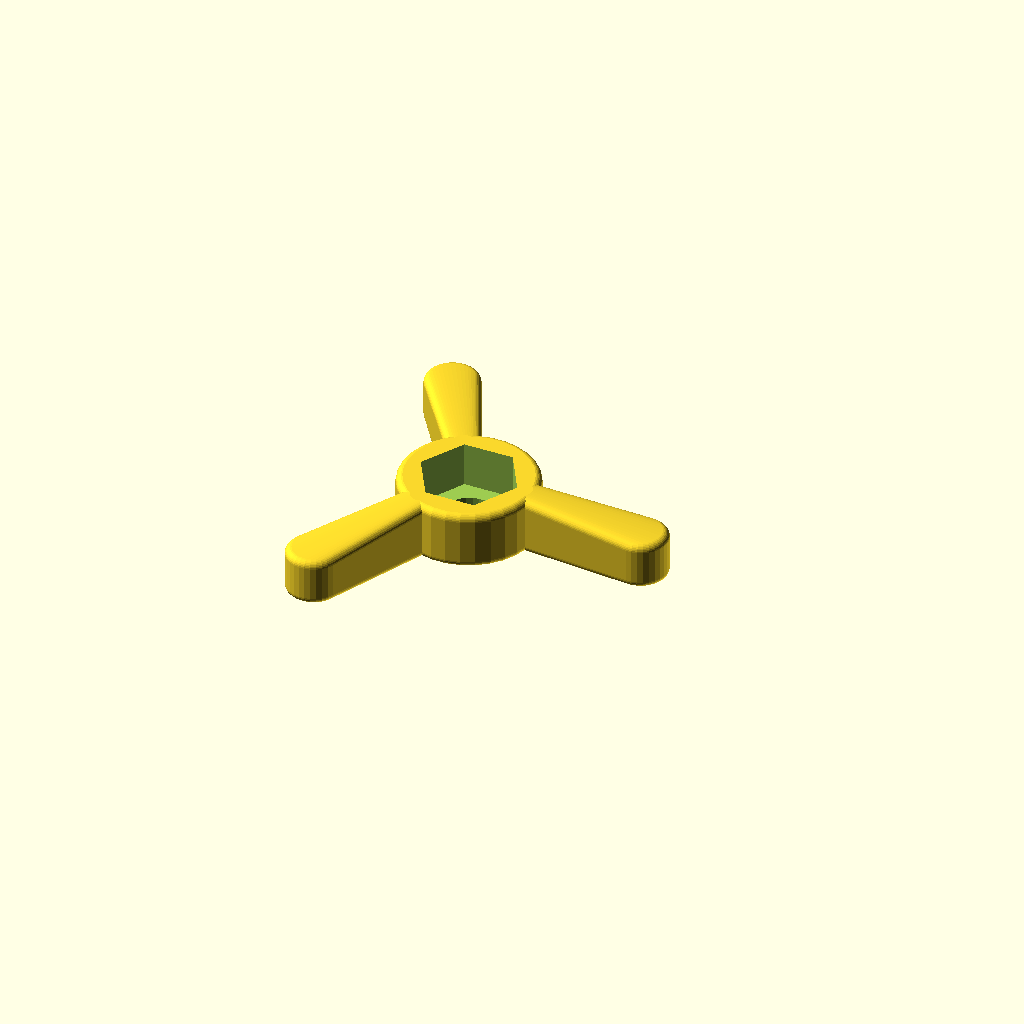
Cell 1: the model at its default parameters.
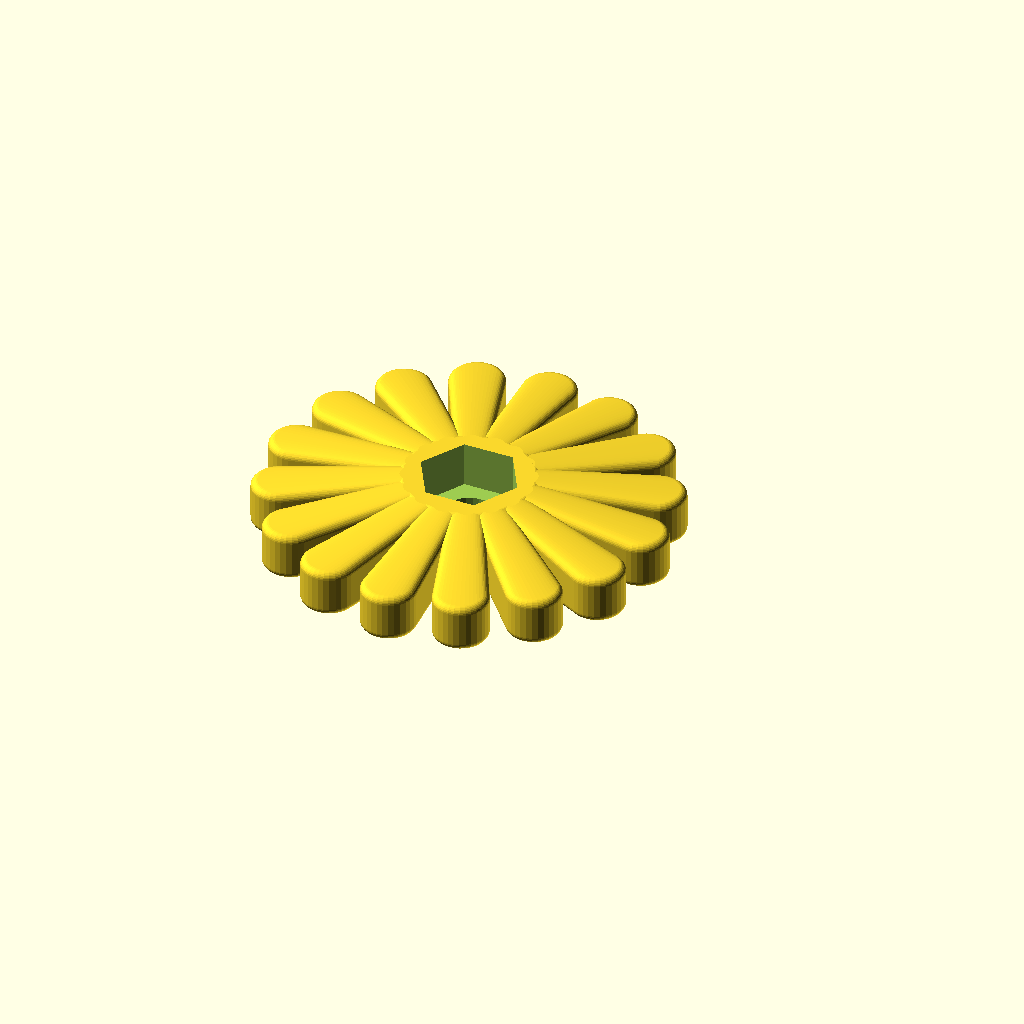
Cell 2 — wing_count set to 16, the other parameters unchanged.
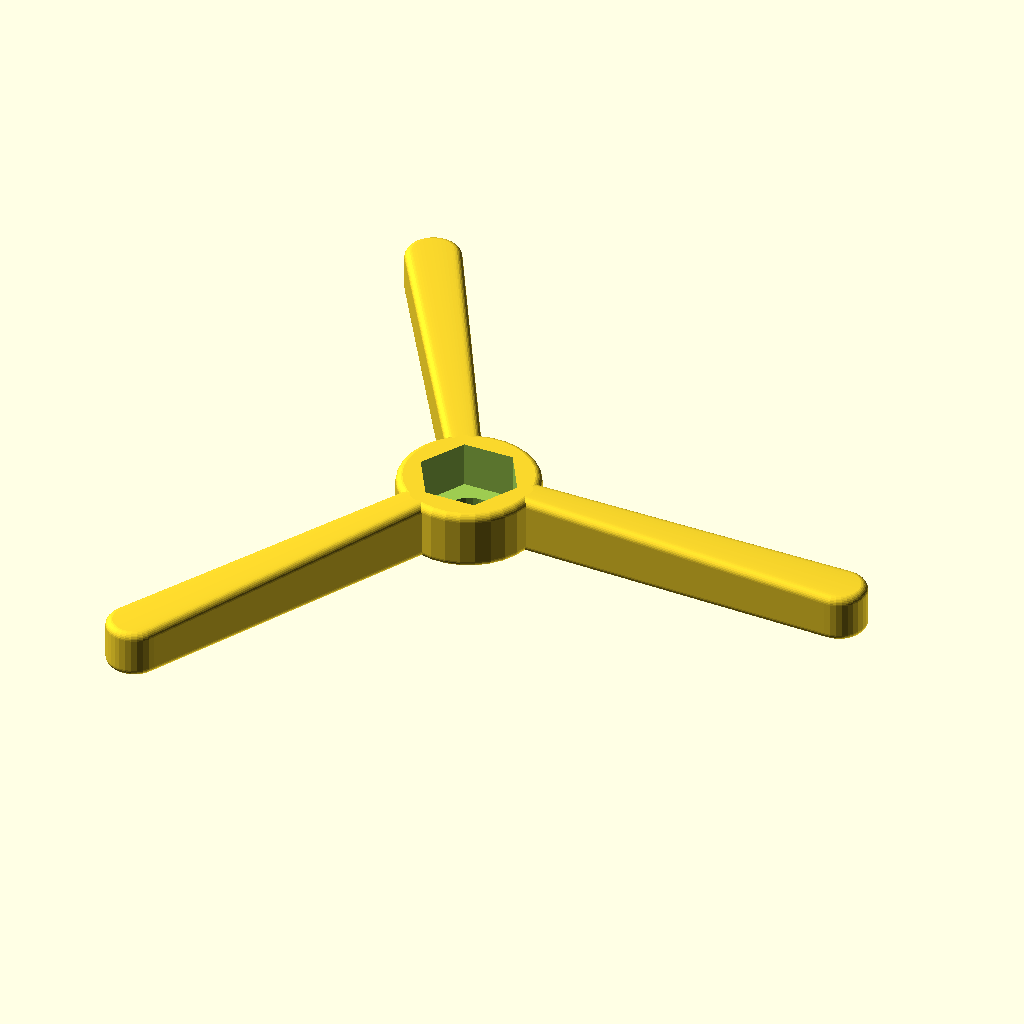
Cell 3: total_d = 120 (everything else at default).
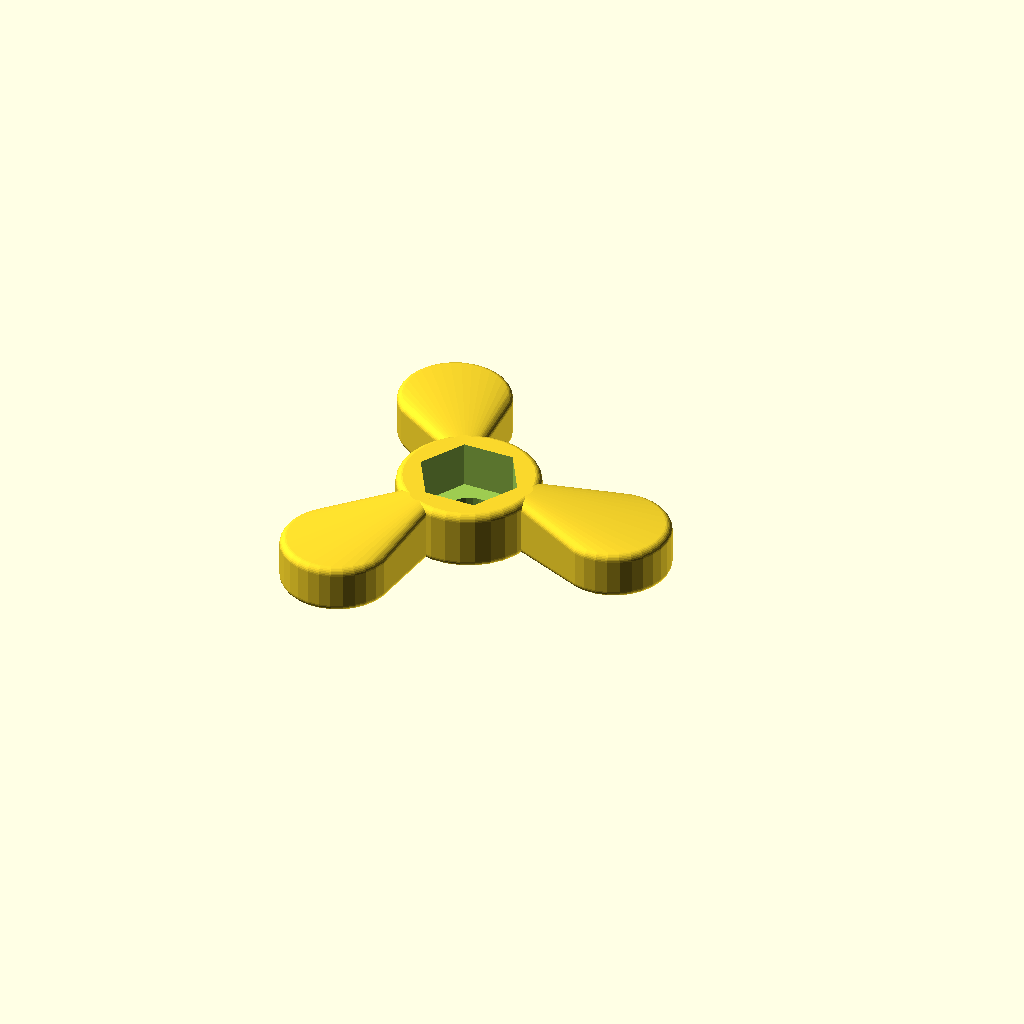
Cell 4: the same model with wing_thick_d = 16.
All cells are drawn from one camera (rotation 55°, 0°, 25°, orthographic, colour scheme Cornfield), so only the parameter changes between them.
Source of the model, linux/system/library/openscad/1055_Oh_nooo__another_customizable_thumb_wheel___knob___screw___whatever__D.scad:
// [FL_INDEX: keywords="openscad, 3d_parametric, Oh_nooo__another_customizable_thumb_wheel___knob___screw___whatever__D, csg_solid" | COT="Parametric OpenSCAD design from 3DCodeverse"]
// Title: Oh nooo, another customizable thumb wheel / knob / screw / whatever :D

// Total diameter
total_d = 60;

// Number of wings
wing_count = 3; //[1:16]

// Wing diameter on the outside
wing_thick_d = 8;

// Wing diameter on the inside
wing_thin_d = 5;

// Wing height (on the outside)
wing_h = 7;

// Nut diameter (from corner to corner). eg. 14.6 for a M8 or 8 for a M4. Zero to disable.
nut_d = 14.6;

// Hex nut vs. just a cylindrical hole
hex_nut = 1; //[1:Hexagonal,0:Cylindrical]

// Nut thickness or lower for the nut to protrude, eg. 6.6 for M8 or 3.1 for M4.
nut_th = 6.6;

// Thread diameter, eg. 8 for M8 or 4 for M4
thread_d = 8;

// Thickness below the central nut (core thickness is the nut thickness added to this)
nut_shoulder_z = 2;

// Thickness around the central nut
nut_shoulder_x= 2.8;

// Overall roundness ratio (100 produces fully rounded wings)
roundness_ratio = 30; // [1:99]

roundness= roundness_ratio * min(wing_h, nut_th + nut_shoulder_z) / 100;

$fs=0.3+0;
tol= 0.05+0;

module torus(r,rnd)
{
	translate([0,0,rnd/2])
		rotate_extrude(convexity= 10)
			translate([r-rnd/2, 0, 0])
				circle(r= rnd/2, $fs=0.2);
}

module rcyl(r,h, zcenter=false, rnd=1)
{
	translate([0,0,zcenter ? -h/2 : 0])
	hull()
	{
		translate([0,0,0]) torus(r=r, rnd=rnd);
		translate([0,0,h-rnd]) torus(r=r, rnd=rnd);
	}
}

module one_wing()
{
	hull()
	{
		translate([total_d/2 - wing_thick_d/2, 0, 0])
			rcyl(r= wing_thick_d/2, h= wing_h, rnd= roundness);
		translate([nut_d/2+nut_shoulder_x-roundness, 0, 0])
			rcyl(r= wing_thin_d/2, h= nut_shoulder_z+nut_th, rnd= roundness);
	}
}

difference()
{
	for(rot=[0:360/wing_count:359])
	{
		rotate([0,0,rot])
			one_wing();
		rcyl(r= nut_d/2+nut_shoulder_x, h= nut_shoulder_z+nut_th, rnd= roundness);
	}
	
	translate([0,0,nut_shoulder_z - tol])
		cylinder(r=nut_d/2, h=nut_th+nut_shoulder_z+2*tol, $fn=(hex_nut?6:60));

	translate([0,0,-tol])
		cylinder(r=thread_d/2, h=nut_th+nut_shoulder_z+2*tol);
}
Customizer parameters (derived from the source; name, type, default, range or options):
total_d: number, default 60
wing_count: number, default 3, range 1 to 16
wing_thick_d: number, default 8
wing_thin_d: number, default 5
wing_h: number, default 7
nut_d: number, default 14.6
hex_nut: number, default 1, options 1, 0
nut_th: number, default 6.6
thread_d: number, default 8
nut_shoulder_z: number, default 2
nut_shoulder_x: number, default 2.8
roundness_ratio: number, default 30, range 1 to 99
